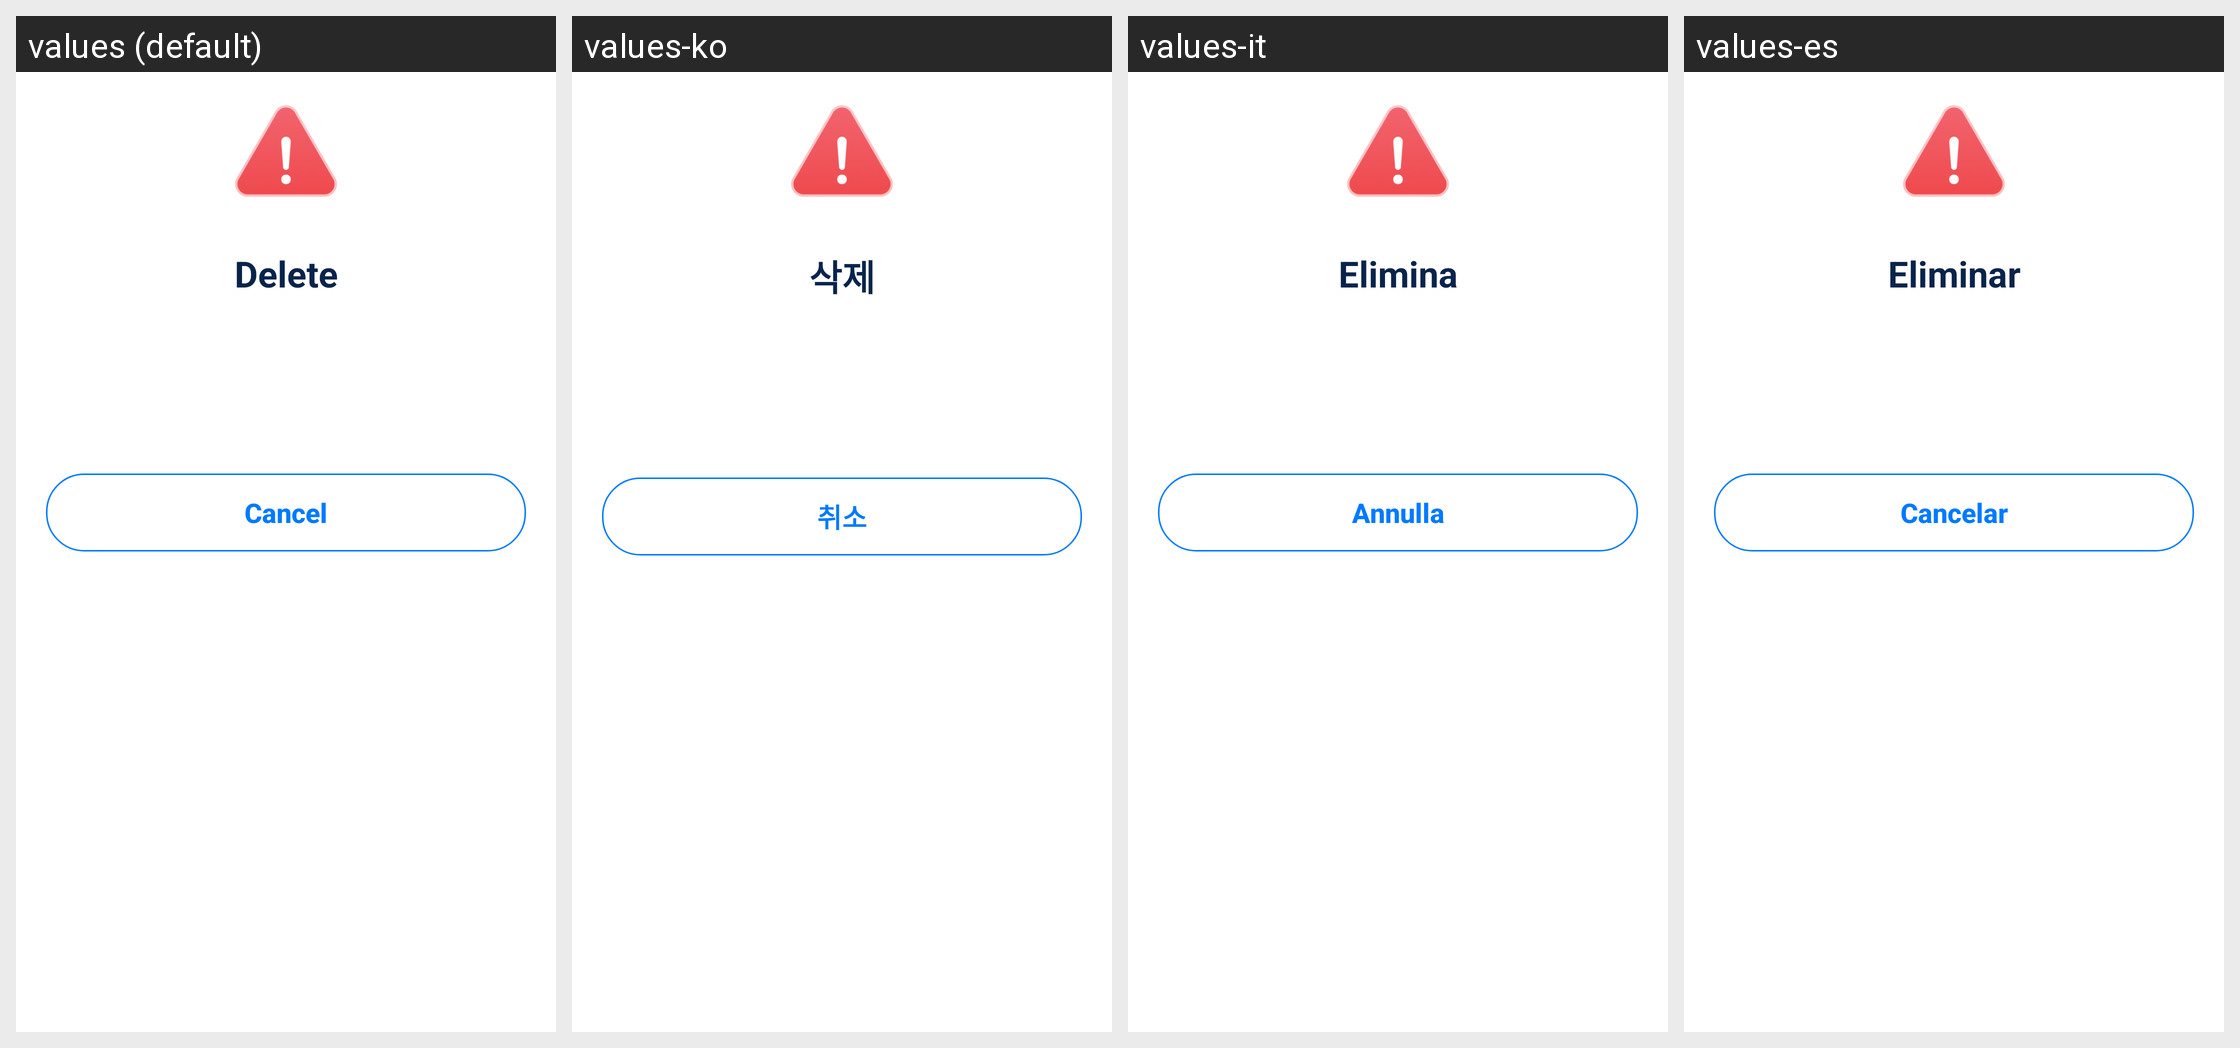

Strings drawn on this Android screen and how each of the app's shown locales translates them:
Android screen res/layout/dialog_cleanfile.xml rendered under 4 locales, left to right: values (default), values-ko, values-it, values-es. Device: Nexus 5 (rendered at 1080×1920; each locale shown at half size, 540×960, under a caption strip naming it); theme Theme.TidyClean.
Other locales in the repository, not shown: values-de, values-fr, values-ja.
Strings drawn on this screen, with the default value and each locale's value (text and hints the layout hard-codes, and strings that could not be matched under every locale, appear in the picture but are not listed):

delete
  values: Delete
  values-ko: 삭제
  values-it: Elimina
  values-es: Eliminar

cancel
  values: Cancel
  values-ko: 취소
  values-it: Annulla
  values-es: Cancelar
